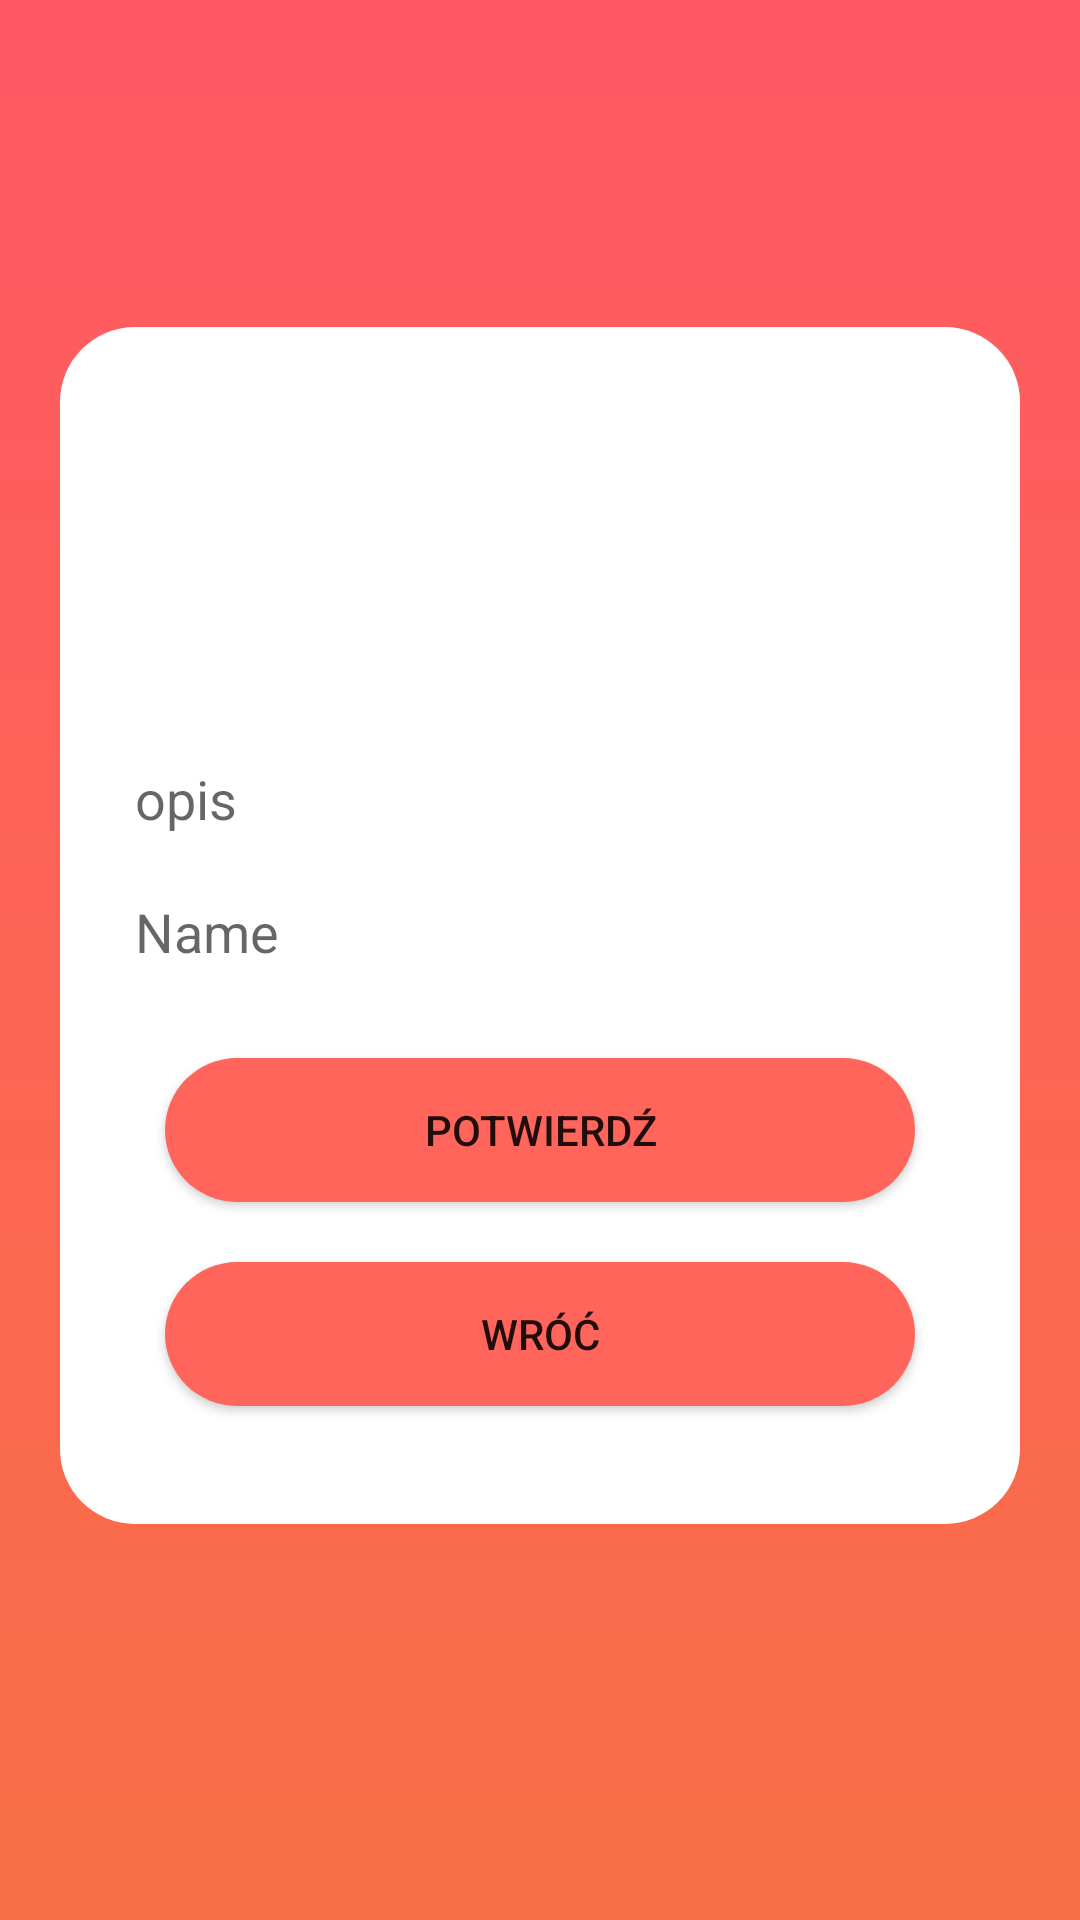

Produce the Android XML layout that renders to this screen, including the resource entries it uses.
<!-- AndroidManifest.xml: application theme Theme.Zpinowe2 -->
<!-- res/layout/activity_settings.xml -->
<?xml version="1.0" encoding="utf-8"?>
<LinearLayout xmlns:android="http://schemas.android.com/apk/res/android"
    xmlns:app="http://schemas.android.com/apk/res-auto"
    xmlns:tools="http://schemas.android.com/tools"

    tools:context=".SettingsActivity"
    android:layout_width="match_parent"
    android:layout_height="match_parent"
    android:background="@drawable/gradient"
    android:orientation="vertical"
    android:padding="20dp">

    >

    <LinearLayout
        android:layout_width="match_parent"
        android:layout_height="89dp"
        android:orientation="vertical"></LinearLayout>

    <LinearLayout
        android:layout_width="match_parent"
        android:layout_height="399dp"
        android:background="@drawable/shape"
        android:orientation="vertical">

        <ImageView
            android:id="@+id/profileImage"
            android:layout_width="100sp"
            android:layout_height="100sp"
            android:layout_marginBottom="20sp"
            android:src="@mipmap/ic_launcher"

            ></ImageView>

        <EditText
            android:id="@+id/opis"
            android:layout_width="match_parent"
            android:layout_height="wrap_content"
            android:layout_marginBottom="20sp"
            android:background="@null"
            android:hint="opis"
            android:inputType="textShortMessage"></EditText>

        <EditText
            android:id="@+id/name"
            android:layout_width="match_parent"
            android:layout_height="wrap_content"
            android:layout_marginBottom="20sp"
            android:background="@null"
            android:hint="Name"

            ></EditText>

        <Button
            android:id="@+id/confirm"
            android:layout_width="match_parent"
            android:layout_height="wrap_content"
            android:layout_margin="10dp"
            android:background="@drawable/buttonshape"
            android:text="Potwierdź"></Button>

        <Button
            android:id="@+id/back"
            android:layout_width="match_parent"
            android:layout_height="wrap_content"
            android:layout_margin="10dp"
            android:background="@drawable/buttonshape"
            android:text="Wróć"></Button>
    </LinearLayout>


</LinearLayout>
<!-- resources referenced by this layout -->
<resources>
  <!-- drawable buttonshape (drawable) -->
  <?xml version="1.0" encoding="utf-8"?>
  <shape xmlns:android="http://schemas.android.com/apk/res/android">
      <corners  android:radius="50dp"/>
      <solid android:color="#ff655b"></solid>
  </shape>
  <!-- drawable gradient (drawable) -->
  <shape xmlns:android="http://schemas.android.com/apk/res/android"
          android:shape="rectangle">
          <gradient
              android:angle="90"
              android:startColor="#f97046"
              android:endColor="#ff5864"
              android:type="linear"/>
  
      </shape>
  <!-- drawable shape (drawable) -->
  <shape
          xmlns:android="http://schemas.android.com/apk/res/android"
          android:shape="rectangle"   >
  
          <solid
              android:color="@color/white"
              android:textColor="#FFF">
          </solid>
  
          <padding
              android:left="25dp"
              android:top="25dp"
              android:right="25dp"
              android:bottom="25dp"    >
          </padding>
  
          <corners
              android:radius="25dp"   >
          </corners>
  
  
      </shape>
  <style name="Theme.Zpinowe2" parent="Theme.MaterialComponents.DayNight.DarkActionBar">
          
          <item name="colorPrimary">#FF655B</item>
          <item name="colorPrimaryVariant">@color/purple_700</item>
          <item name="colorOnPrimary">#EAEAEA</item>
          
          <item name="colorSecondary">@color/teal_200</item>
          <item name="colorSecondaryVariant">@color/teal_700</item>
          <item name="colorOnSecondary">@color/black</item>
          
          <item name="android:statusBarColor" tools:targetApi="21">?attr/colorPrimaryVariant</item>
          
      </style>
  <!-- not gathered from this repository: default colours our renderer supplied (Android Studio template values) -->
  <color name="purple_700">#FF3700B3</color>
  <color name="teal_200">#FF03DAC5</color>
  <color name="teal_700">#FF018786</color>
  <color name="black">#FF000000</color>
  <color name="white">#FFFFFFFF</color>
</resources>
